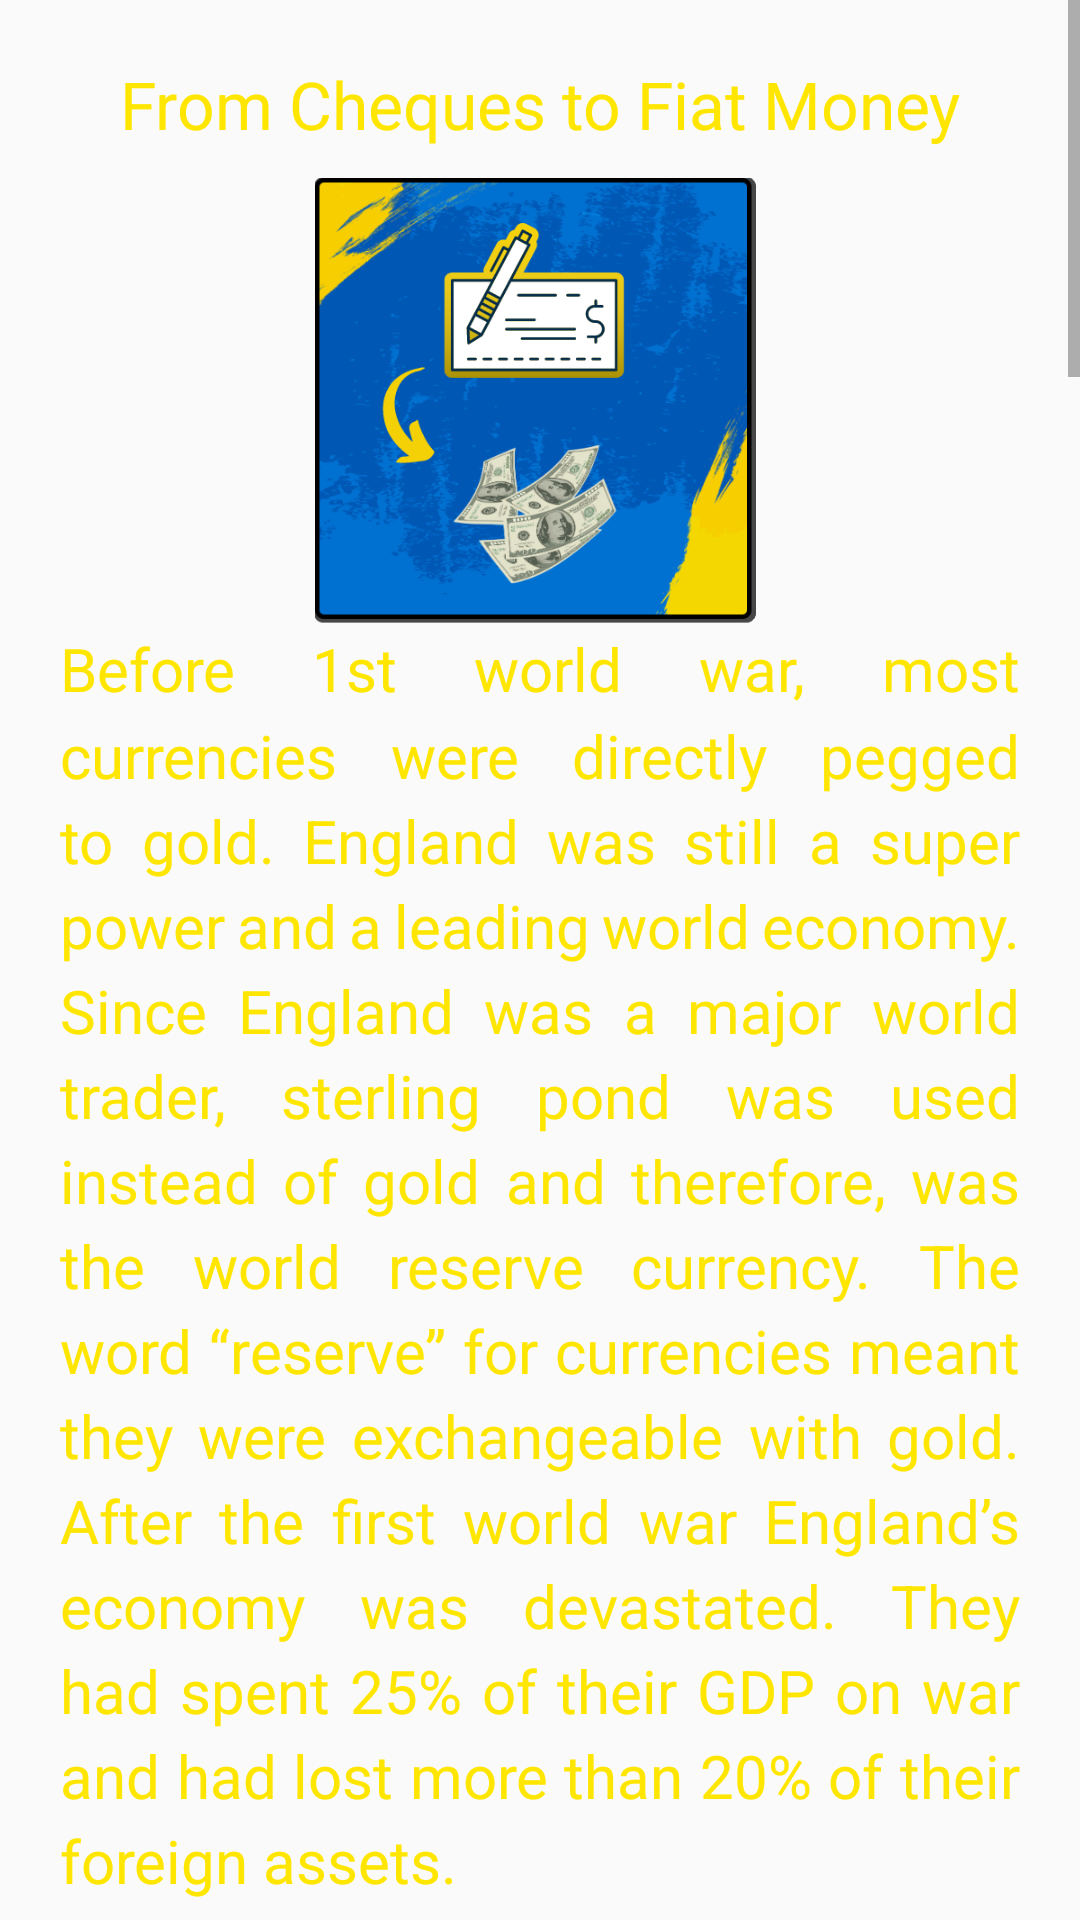

The Android layout XML behind this screen, and the referenced resources:
<!-- AndroidManifest.xml: application theme Theme.BitcoinCourseInUrdu -->
<!-- res/layout/fragment_lesson1b.xml -->
<?xml version="1.0" encoding="utf-8"?>
<ScrollView xmlns:android="http://schemas.android.com/apk/res/android"
    xmlns:tools="http://schemas.android.com/tools"
    android:layout_width="match_parent"
    android:layout_height="match_parent"
    android:scrollbars="vertical"
    xmlns:ads="http://schemas.android.com/apk/res-auto"
    tools:context=".Lesson2Fragment">

    <LinearLayout
        android:layout_width="match_parent"
        android:layout_height="wrap_content"
        android:padding="@dimen/normal"
        android:orientation="vertical">

        <TextView
            style="@style/titleTextStyle"
            android:textAlignment="center"
            android:text="@string/icon1bText"/>

        <ImageView
            style="@style/fragment_image"
            android:src="@drawable/icon1b"
            android:contentDescription="@string/icon2Desc" />

        <TextView
            style="@style/paragraphStyle"
            android:text="@string/lesson1b_para1" />

        <TextView
            style="@style/paragraphStyle"
            android:text="@string/lesson1b_para2" />

        <TextView
            style="@style/paragraphStyle"
            android:text="@string/lesson1b_para3" />

        <TextView
            style="@style/paragraphStyle"
            android:text="@string/lesson1b_para4" />

        <TextView
            style="@style/paragraphStyle"
            android:text="@string/lesson1b_para5" />

        <TextView
            style="@style/paragraphStyle"
            android:text="@string/lesson1b_para6" />

        <TextView
            style="@style/paragraphStyle"
            android:text="@string/lesson1b_para7" />

        <TextView
            style="@style/paragraphStyle"
            android:text="@string/lesson1b_para8" />

        <TextView
            style="@style/paragraphStyle"
            android:text="@string/lesson1b_para9" />

        <TextView
            style="@style/paragraphStyle"
            android:text="@string/lesson1b_para10" />

        <TextView
            style="@style/paragraphStyle"
            android:text="@string/lesson1b_para11" />

        <TextView
            style="@style/paragraphStyle"
            android:text="@string/lesson1b_para12" />

                <com.google.android.gms.ads.AdView
                    android:id="@+id/adView1"
                    ads:adSize="BANNER"
                    ads:adUnitId="@string/banner_adUnit"
                    style="@style/fragment_banner_ad" />

    </LinearLayout>

</ScrollView>
<!-- resources referenced by this layout -->
<resources>
  <dimen name="normal">20dp</dimen>
  <string name="banner_adUnit" translatable="false">ca-app-pub-5838182687945471/1062478539</string>
  <string name="icon1bText">From Cheques to Fiat Money</string>
  <string name="icon2Desc" translatable="false">image of a bitcoin</string>
  <string name="lesson1b_para10">Saudi Arabia and other Zionist-slave Muslim-leaders did not only save the US from dying out but increased its power and economic dictatorship on the rest of the world. Countries instead of demanding Gold in exchange for dollar, were now desperate to continuously buy dollars to be able to purchase oil. In 1971 President Richard Nixon decoupled US-dollar from gold.</string>
  <string name="lesson1b_para11">Then we entered the era of fiat money and long story short, later with the development of computers and internet money and banking got digitalized.</string>
  <string name="lesson1b_para12">With the digitization of money and banking, a new evolution was on the way.</string>
  <string name="lesson1b_para2">Countries’ gold reserves grew smaller, and there was a need for a new system, since many countries couldn’t back their currencies with gold. After the first world war many currencies were no longer directly linked to gold and had to be exchanged to a third international currency, which was directly linked to gold. European countries were purchasing goods and armament from the US, and even England was borrowing huge sums from the US, because its gold reserves were down.</string>
  <string name="lesson1b_para3">US entered the 1st world later and also for geographic reasons was less affected by the war. US had not only lost much in the 1st world was but it had also some gains. In the wake the Great Depression in 1930s England suspended its gold standard. The US survived and recovered better than others soon.</string>
  <string name="lesson1b_para4">This meant that sterling pond was no longer standing alongside the US-dollar as an international reserve currency.</string>
  <string name="lesson1b_para5">When England declared war on Germany, it had previously used its gold and cash reserves. Therefore, it was borrowing again in large sums to pay for ammunition and raw materials. During this time, the US whole labor was employed to supply raw material for war.</string>
  <string name="lesson1b_para6">The shared need for a reliable global reserve currency in 1944, led to Bretton Woods Agreement, where 44 nations accepted the US dollar global reserve currency, since US had the largest gold supply.</string>
  <string name="lesson1b_para7">Decades later the gold back dollar had to collapse. The US suffered economically during the Vietnam war. It had to print more paper money back by treasury debt, because more funds were need for Vietnam war. Countries had already predicted this inflation, and in early 1970s countries started demanding gold in exchanges for their dollars.</string>
  <string name="lesson1b_para8">Dollars superiority as global reserve currency and America’s status as superpower was on the verge of a collapse.</string>
  <string name="lesson1b_para9">This was when John D. Rockefeller came up with a solution. He went to his slaves. He persuaded the Shah in Iran and the apparently Muslim but pro-Zionist Al-Saud family and other Arab leaders to sell oil in dollars only. In other currencies oil prices went to the skies.</string>
  <dimen name="unit">1dp</dimen>
  <dimen name="compact">150dp</dimen>
  <dimen name="paragraphSize">20sp</dimen>
  <dimen name="headingSize">22sp</dimen>
  <dimen name="small">10dp</dimen>
  <color name="blue">#0057b4</color>
  <color name="black">#FF000000</color>
  <color name="white">#FFFFFFFF</color>
  <color name="accent">#FFE600</color>
</resources>
